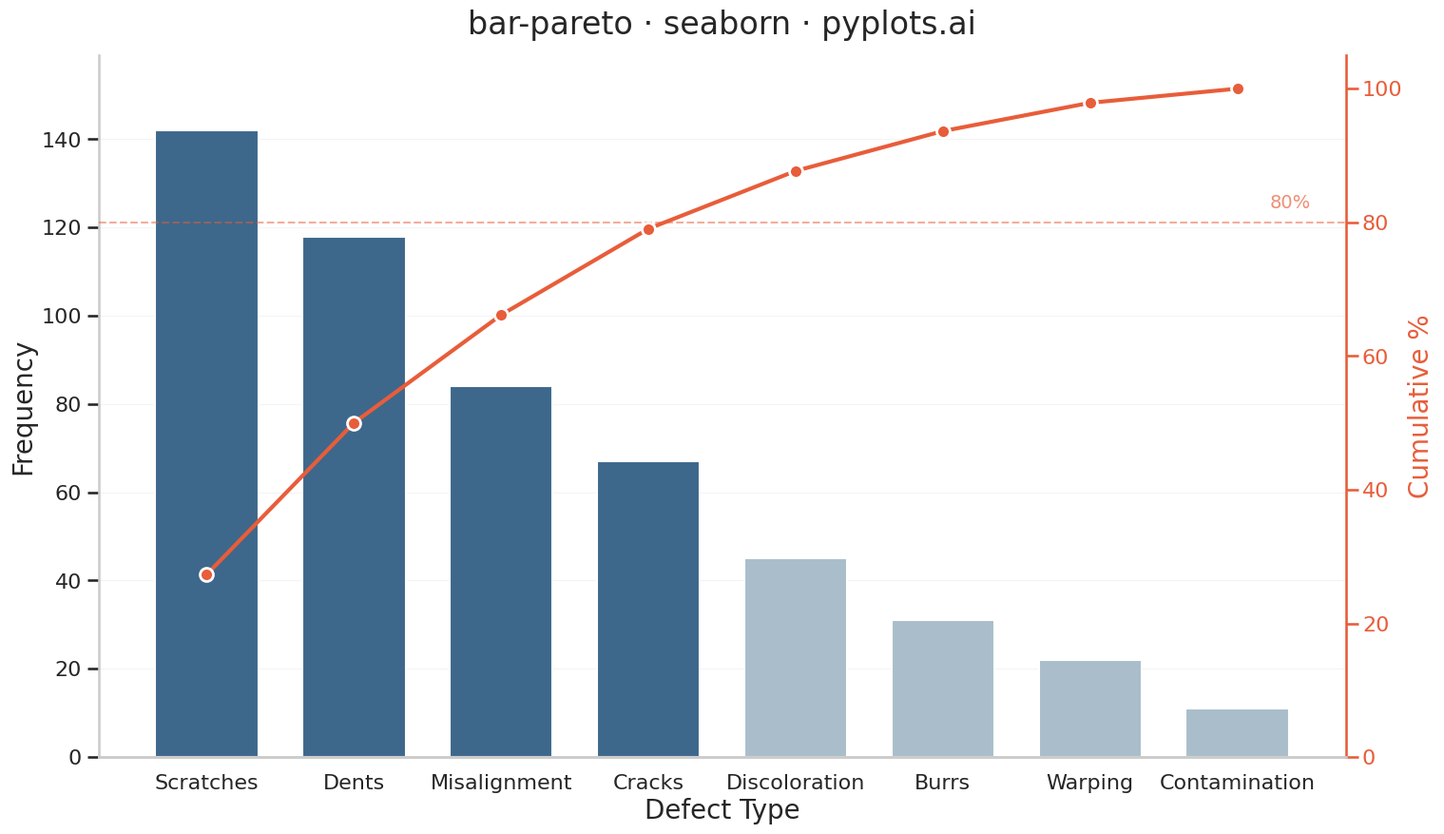

Python code for this plot:
""" pyplots.ai
bar-pareto: Pareto Chart with Cumulative Line
Library: seaborn 0.13.2 | Python 3.14.3
Quality: 88/100 | Created: 2026-03-20
"""

import matplotlib.pyplot as plt
import numpy as np
import pandas as pd
import seaborn as sns


# Data - Manufacturing defect types sorted by frequency
data = pd.DataFrame(
    {
        "defect": [
            "Scratches",
            "Dents",
            "Misalignment",
            "Cracks",
            "Discoloration",
            "Burrs",
            "Warping",
            "Contamination",
        ],
        "count": [142, 118, 84, 67, 45, 31, 22, 11],
    }
)

# Compute cumulative percentage
cumulative_pct = np.cumsum(data["count"]) / data["count"].sum() * 100

# Plot
sns.set_context("talk", font_scale=1.1)
sns.set_style("whitegrid", {"axes.grid": False})
fig, ax1 = plt.subplots(figsize=(16, 9))

# Bars - descending order (already sorted)
bar_colors = ["#306998" if cum <= 80 else "#A3BFCF" for cum in cumulative_pct]
sns.barplot(data=data, x="defect", y="count", hue="defect", palette=bar_colors, legend=False, width=0.7, ax=ax1)

# Primary y-axis styling
ax1.set_xlabel("Defect Type", fontsize=20)
ax1.set_ylabel("Frequency", fontsize=20)
ax1.tick_params(axis="both", labelsize=16)
ax1.yaxis.grid(True, alpha=0.2, linewidth=0.8)
ax1.set_axisbelow(True)
ax1.spines["top"].set_visible(False)
ax1.spines["right"].set_visible(False)

# Secondary y-axis for cumulative percentage
ax2 = ax1.twinx()
ax2.plot(
    range(len(data)),
    cumulative_pct,
    color="#E85D3A",
    marker="o",
    markersize=10,
    linewidth=3,
    markeredgecolor="white",
    markeredgewidth=2,
    zorder=5,
)
ax2.set_ylabel("Cumulative %", fontsize=20, color="#E85D3A")
ax2.set_ylim(0, 105)
ax2.tick_params(axis="y", labelsize=16, colors="#E85D3A")
ax2.spines["top"].set_visible(False)
ax2.spines["left"].set_visible(False)
ax2.spines["right"].set_color("#E85D3A")

# 80% reference line
ax2.axhline(y=80, color="#E85D3A", linestyle="--", linewidth=1.5, alpha=0.5)
ax2.text(len(data) - 0.5, 81.5, "80%", fontsize=14, color="#E85D3A", alpha=0.7, ha="right", va="bottom")

# Title
ax1.set_title("bar-pareto · seaborn · pyplots.ai", fontsize=24, fontweight="medium", pad=16)

# Y-axis room
ax1.set_ylim(0, data["count"].max() * 1.12)

fig.subplots_adjust(left=0.08, right=0.90, top=0.92, bottom=0.10)
plt.savefig("plot.png", dpi=300, bbox_inches="tight")
